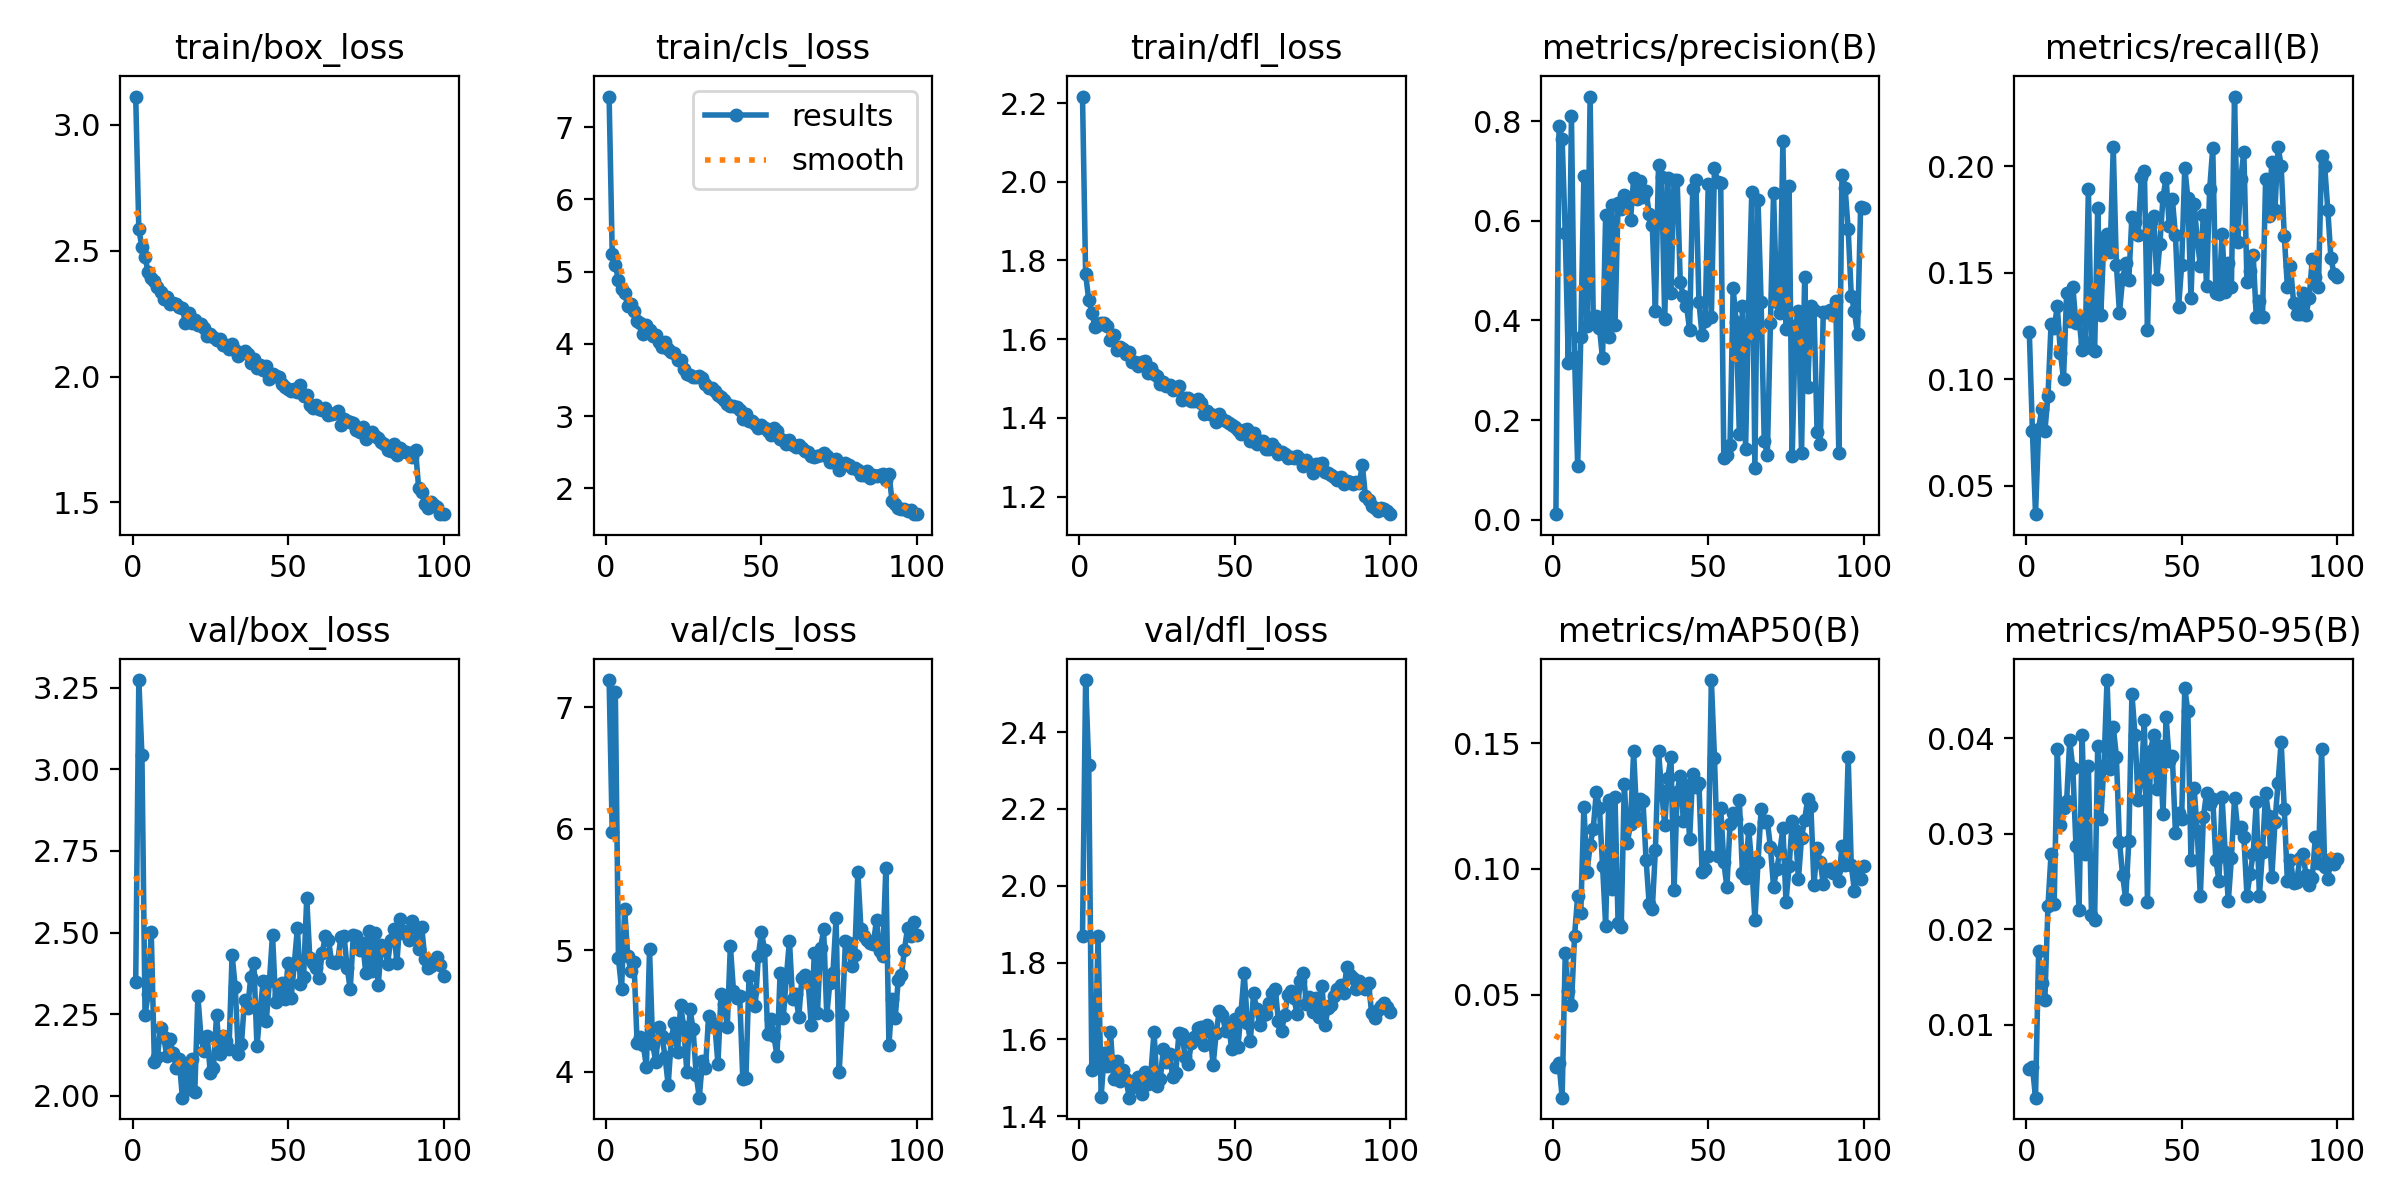

Data behind this chart, as committed beside it:
epoch, time, train/box_loss, train/cls_loss, train/dfl_loss, metrics/precision(B), metrics/recall(B), metrics/mAP50(B), metrics/mAP50-95(B), val/box_loss, val/cls_loss, val/dfl_loss, lr/pg0, lr/pg1, lr/pg2
1, 133.4, 3.113, 7.425, 2.217, 0.01154, 0.1221, 0.02118, 0.00534, 2.347, 7.224, 1.869, 0.000408, 0.000408, 0.000408
2, 256.9, 2.585, 5.25, 1.765, 0.7893, 0.07574, 0.02296, 0.00562, 3.273, 5.973, 2.535, 0.0008165, 0.0008165, 0.0008165
3, 378.4, 2.515, 5.086, 1.7, 0.7643, 0.03668, 0.00899, 0.00237, 3.043, 7.124, 2.313, 0.001217, 0.001217, 0.001217
4, 498.4, 2.475, 4.888, 1.667, 0.5749, 0.07686, 0.06641, 0.01772, 2.249, 4.936, 1.52, 0.001213, 0.001213, 0.001213
5, 623.8, 2.414, 4.753, 1.632, 0.3144, 0.08608, 0.05148, 0.01438, 2.311, 4.681, 1.534, 0.0012, 0.0012, 0.0012
6, 745.7, 2.39, 4.707, 1.636, 0.8104, 0.0756, 0.0459, 0.01263, 2.501, 5.339, 1.869, 0.001188, 0.001188, 0.001188
7, 870, 2.381, 4.52, 1.642, 0.3277, 0.09207, 0.07347, 0.02243, 2.104, 4.953, 1.451, 0.001176, 0.001176, 0.001176
8, 994.3, 2.355, 4.548, 1.64, 0.1076, 0.1261, 0.08933, 0.02792, 2.121, 4.831, 1.566, 0.001163, 0.001163, 0.001163
9, 1116, 2.337, 4.451, 1.632, 0.3667, 0.124, 0.08251, 0.02268, 2.209, 4.903, 1.532, 0.001151, 0.001151, 0.001151
10, 1238, 2.31, 4.31, 1.597, 0.689, 0.1343, 0.1247, 0.03886, 2.18, 4.238, 1.619, 0.001139, 0.001139, 0.001139
11, 1356, 2.315, 4.284, 1.61, 0.3888, 0.1124, 0.09868, 0.03094, 2.122, 4.287, 1.496, 0.001126, 0.001126, 0.001126
12, 1478, 2.29, 4.131, 1.573, 0.8491, 0.1003, 0.1094, 0.03275, 2.175, 4.223, 1.543, 0.001114, 0.001114, 0.001114
13, 1599, 2.29, 4.256, 1.579, 0.4077, 0.1403, 0.1158, 0.03343, 2.13, 4.039, 1.493, 0.001102, 0.001102, 0.001102
14, 1720, 2.288, 4.195, 1.574, 0.4095, 0.1274, 0.1307, 0.03978, 2.087, 5.008, 1.52, 0.001089, 0.001089, 0.001089
15, 1843, 2.278, 4.11, 1.561, 0.3855, 0.1433, 0.1241, 0.0369, 2.112, 4.233, 1.498, 0.001077, 0.001077, 0.001077
16, 2012, 2.272, 4.128, 1.566, 0.3242, 0.1263, 0.1013, 0.02877, 1.995, 4.083, 1.448, 0.001064, 0.001064, 0.001064
17, 2180, 2.213, 4.03, 1.542, 0.6123, 0.1284, 0.07742, 0.02205, 2.095, 4.374, 1.476, 0.001052, 0.001052, 0.001052
18, 2347, 2.253, 3.952, 1.542, 0.3668, 0.1138, 0.1275, 0.04031, 2.022, 4.294, 1.48, 0.00104, 0.00104, 0.00104
19, 2516, 2.214, 4.029, 1.532, 0.6323, 0.1177, 0.09184, 0.02787, 2.112, 4.125, 1.504, 0.001027, 0.001027, 0.001027
20, 2685, 2.225, 3.927, 1.543, 0.39, 0.1893, 0.1286, 0.03709, 2.013, 3.892, 1.459, 0.001015, 0.001015, 0.001015
21, 2849, 2.204, 3.88, 1.545, 0.6353, 0.1149, 0.07835, 0.02151, 2.305, 4.273, 1.515, 0.001002, 0.001002, 0.001002
22, 3016, 2.21, 3.869, 1.514, 0.6232, 0.1131, 0.07704, 0.02103, 2.179, 4.406, 1.483, 0.0009901, 0.0009901, 0.0009901
23, 3181, 2.193, 3.779, 1.526, 0.652, 0.1806, 0.1339, 0.03922, 2.137, 4.161, 1.513, 0.0009778, 0.0009778, 0.0009778
24, 3350, 2.163, 3.775, 1.512, 0.6447, 0.1302, 0.1105, 0.03154, 2.182, 4.547, 1.62, 0.0009654, 0.0009654, 0.0009654
25, 3519, 2.17, 3.655, 1.506, 0.6013, 0.1663, 0.118, 0.03716, 2.07, 4.373, 1.48, 0.000953, 0.000953, 0.000953
26, 3684, 2.156, 3.586, 1.487, 0.6849, 0.1683, 0.1467, 0.04611, 2.085, 3.999, 1.496, 0.0009406, 0.0009406, 0.0009406
27, 3850, 2.145, 3.574, 1.492, 0.6432, 0.1599, 0.1203, 0.03681, 2.248, 4.517, 1.574, 0.0009283, 0.0009283, 0.0009283
28, 4016, 2.149, 3.538, 1.481, 0.6795, 0.2089, 0.1278, 0.04124, 2.128, 4.357, 1.542, 0.0009159, 0.0009159, 0.0009159
29, 4184, 2.125, 3.545, 1.483, 0.6473, 0.1538, 0.127, 0.0381, 2.182, 3.977, 1.563, 0.0009035, 0.0009035, 0.0009035
30, 4337, 2.126, 3.549, 1.472, 0.6593, 0.1313, 0.1037, 0.0292, 2.167, 3.789, 1.502, 0.0008911, 0.0008911, 0.0008911
31, 4460, 2.11, 3.528, 1.473, 0.614, 0.1471, 0.08592, 0.02568, 2.143, 4.09, 1.513, 0.0008787, 0.0008787, 0.0008787
32, 4583, 2.128, 3.448, 1.48, 0.5907, 0.1545, 0.08402, 0.02318, 2.432, 4.033, 1.616, 0.0008664, 0.0008664, 0.0008664
33, 4703, 2.106, 3.387, 1.447, 0.4191, 0.1469, 0.1076, 0.02921, 2.335, 4.457, 1.614, 0.000854, 0.000854, 0.000854
34, 4823, 2.081, 3.383, 1.449, 0.7112, 0.1763, 0.1469, 0.04467, 2.129, 4.381, 1.555, 0.0008416, 0.0008416, 0.0008416
35, 4946, 2.092, 3.344, 1.451, 0.6879, 0.1741, 0.131, 0.04034, 2.158, 4.392, 1.537, 0.0008293, 0.0008293, 0.0008293
36, 5066, 2.103, 3.284, 1.443, 0.4024, 0.1678, 0.1174, 0.03351, 2.295, 4.065, 1.591, 0.0008169, 0.0008169, 0.0008169
37, 5187, 2.091, 3.26, 1.443, 0.6857, 0.195, 0.1362, 0.03581, 2.269, 4.642, 1.607, 0.0008045, 0.0008045, 0.0008045
38, 5309, 2.055, 3.22, 1.447, 0.4555, 0.198, 0.1446, 0.04193, 2.363, 4.563, 1.63, 0.0007921, 0.0007921, 0.0007921
39, 5429, 2.07, 3.163, 1.439, 0.6812, 0.1232, 0.09149, 0.02291, 2.408, 4.372, 1.632, 0.0007797, 0.0007797, 0.0007797
40, 5550, 2.035, 3.146, 1.409, 0.6817, 0.1741, 0.1306, 0.03869, 2.151, 5.039, 1.585, 0.0007674, 0.0007674, 0.0007674
41, 5672, 2.046, 3.145, 1.417, 0.4762, 0.1766, 0.1371, 0.04036, 2.26, 4.666, 1.638, 0.000755, 0.000755, 0.000755
42, 5793, 2.025, 3.125, 1.411, 0.4489, 0.1473, 0.1191, 0.03467, 2.352, 4.608, 1.622, 0.0007426, 0.0007426, 0.0007426
43, 5917, 2.04, 3.084, 1.406, 0.4296, 0.1637, 0.1333, 0.03917, 2.23, 4.622, 1.533, 0.0007302, 0.0007302, 0.0007302
44, 6038, 1.991, 2.962, 1.39, 0.3813, 0.1855, 0.1118, 0.03207, 2.351, 3.942, 1.617, 0.0007179, 0.0007179, 0.0007179
45, 6162, 2.009, 3.034, 1.41, 0.6628, 0.1946, 0.1379, 0.04223, 2.494, 3.948, 1.674, 0.0007055, 0.0007055, 0.0007055
46, 6284, 2.003, 2.936, 1.396, 0.6819, 0.1721, 0.1324, 0.03765, 2.289, 4.786, 1.664, 0.0006931, 0.0006931, 0.0006931
47, 6407, 1.999, 2.937, 1.392, 0.437, 0.1849, 0.1341, 0.03812, 2.309, 4.657, 1.623, 0.0006808, 0.0006808, 0.0006808
48, 6531, 1.969, 2.89, 1.388, 0.3711, 0.1677, 0.09873, 0.03008, 2.346, 4.543, 1.638, 0.0006684, 0.0006684, 0.0006684
49, 6654, 1.957, 2.836, 1.381, 0.3998, 0.1338, 0.09996, 0.03222, 2.296, 4.955, 1.574, 0.000656, 0.000656, 0.000656
50, 6776, 1.952, 2.88, 1.377, 0.674, 0.1536, 0.1051, 0.03159, 2.406, 5.153, 1.653, 0.0006436, 0.0006436, 0.0006436
51, 6900, 1.941, 2.835, 1.368, 0.4075, 0.1994, 0.1751, 0.04526, 2.301, 5, 1.581, 0.0006312, 0.0006312, 0.0006312
52, 7023, 1.949, 2.793, 1.358, 0.7064, 0.185, 0.144, 0.04282, 2.404, 4.31, 1.673, 0.0006189, 0.0006189, 0.0006189
53, 7145, 1.937, 2.743, 1.37, 0.6775, 0.138, 0.105, 0.02722, 2.514, 4.435, 1.774, 0.0006065, 0.0006065, 0.0006065
54, 7271, 1.967, 2.83, 1.372, 0.6762, 0.1824, 0.1242, 0.03485, 2.342, 4.296, 1.644, 0.0005941, 0.0005941, 0.0005941
55, 7394, 1.923, 2.798, 1.342, 0.1232, 0.166, 0.1027, 0.03033, 2.365, 4.131, 1.596, 0.0005818, 0.0005818, 0.0005818
56, 7517, 1.927, 2.683, 1.36, 0.1304, 0.1534, 0.09263, 0.02346, 2.605, 4.816, 1.72, 0.0005694, 0.0005694, 0.0005694
57, 7638, 1.887, 2.674, 1.334, 0.1495, 0.1773, 0.1178, 0.03181, 2.422, 4.442, 1.679, 0.000557, 0.000557, 0.000557
58, 7758, 1.876, 2.617, 1.341, 0.4642, 0.1438, 0.122, 0.03427, 2.407, 4.779, 1.638, 0.0005446, 0.0005446, 0.0005446
59, 7882, 1.887, 2.664, 1.341, 0.3974, 0.1892, 0.1199, 0.03308, 2.392, 5.081, 1.662, 0.0005322, 0.0005322, 0.0005322
60, 8004, 1.873, 2.595, 1.321, 0.1714, 0.2087, 0.1272, 0.03368, 2.362, 4.599, 1.667, 0.0005199, 0.0005199, 0.0005199
... 40 more rows
